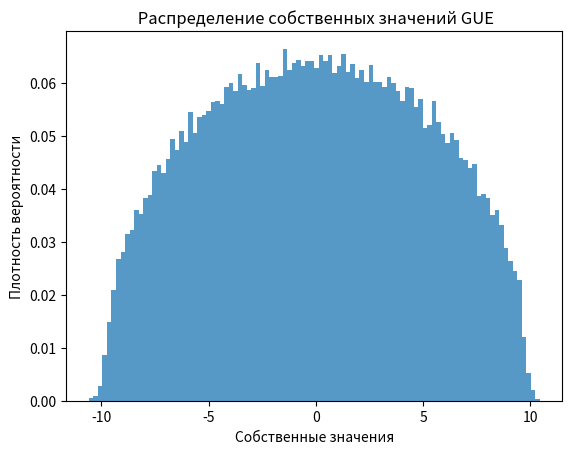

Recreate this plot in Python.
import numpy as np
import matplotlib.pyplot as plt
from scipy.special import loggamma, logsumexp

def generate_gue(N):
    """ Генерация Гауссова Унитарного Ансамбля размерности N. """
    A = np.random.normal(0, 1/np.sqrt(2), (N, N)) + 1j * np.random.normal(0, 1/np.sqrt(2), (N, N))
    return (A + A.conj().T) / 2

def log_selberg_integral(N, beta):
    """ Вычисление логарифма нормализационной константы по формуле Сельберга. """
    return np.sum([loggamma(1 + beta * j / 2) - loggamma(1 + beta / 2) for j in range(1, N + 1)])

def joint_distribution_gue(lambdas, beta):
    """ Расчет совместного распределения собственных значений для GUE с учетом переполнений. """
    N = len(lambdas)
    log_norm_const = log_selberg_integral(N, beta)
    term1 = -np.sum(lambdas**2) / 2
    pairwise_log_diffs = [np.log(np.abs(lambdas[i] - lambdas[j])) for i in range(N) for j in range(i+1, N)]
    term2 = beta * logsumexp(pairwise_log_diffs)  # Используем logsumexp для суммирования логарифмов
    log_probability = term1 + term2 - log_norm_const
    # Используем минимальный порог для вероятности
    return max(np.exp(log_probability), 1e-300)

def plot_eigenvalues(eigenvalues, weights):
    """ Функция для визуализации собственных значений. """
    plt.hist(eigenvalues, bins=100, weights=weights, alpha=0.75, density=True)
    plt.title(" Распределение собственных значений GUE")
    plt.xlabel("Собственные значения")
    plt.ylabel("Плотность вероятности")
    plt.show()

def main(N=10, num_matrices=1000, beta=2):
    """ Основная функция для генерации GUE и визуализации результатов. """
    eigenvalues = []
    weights = []
    for _ in range(num_matrices):
        gue_matrix = generate_gue(N)
        evs = np.linalg.eigvalsh(gue_matrix)
        weight = joint_distribution_gue(evs, beta)
        eigenvalues.extend(evs)
        weights.extend([weight] * N)  # Предполагается, что все собственные значения в одной матрице имеют одинаковый вес
    plot_eigenvalues(np.array(eigenvalues), np.array(weights))

if __name__ == "__main__":
    main(N=50, num_matrices=1000, beta=2)
